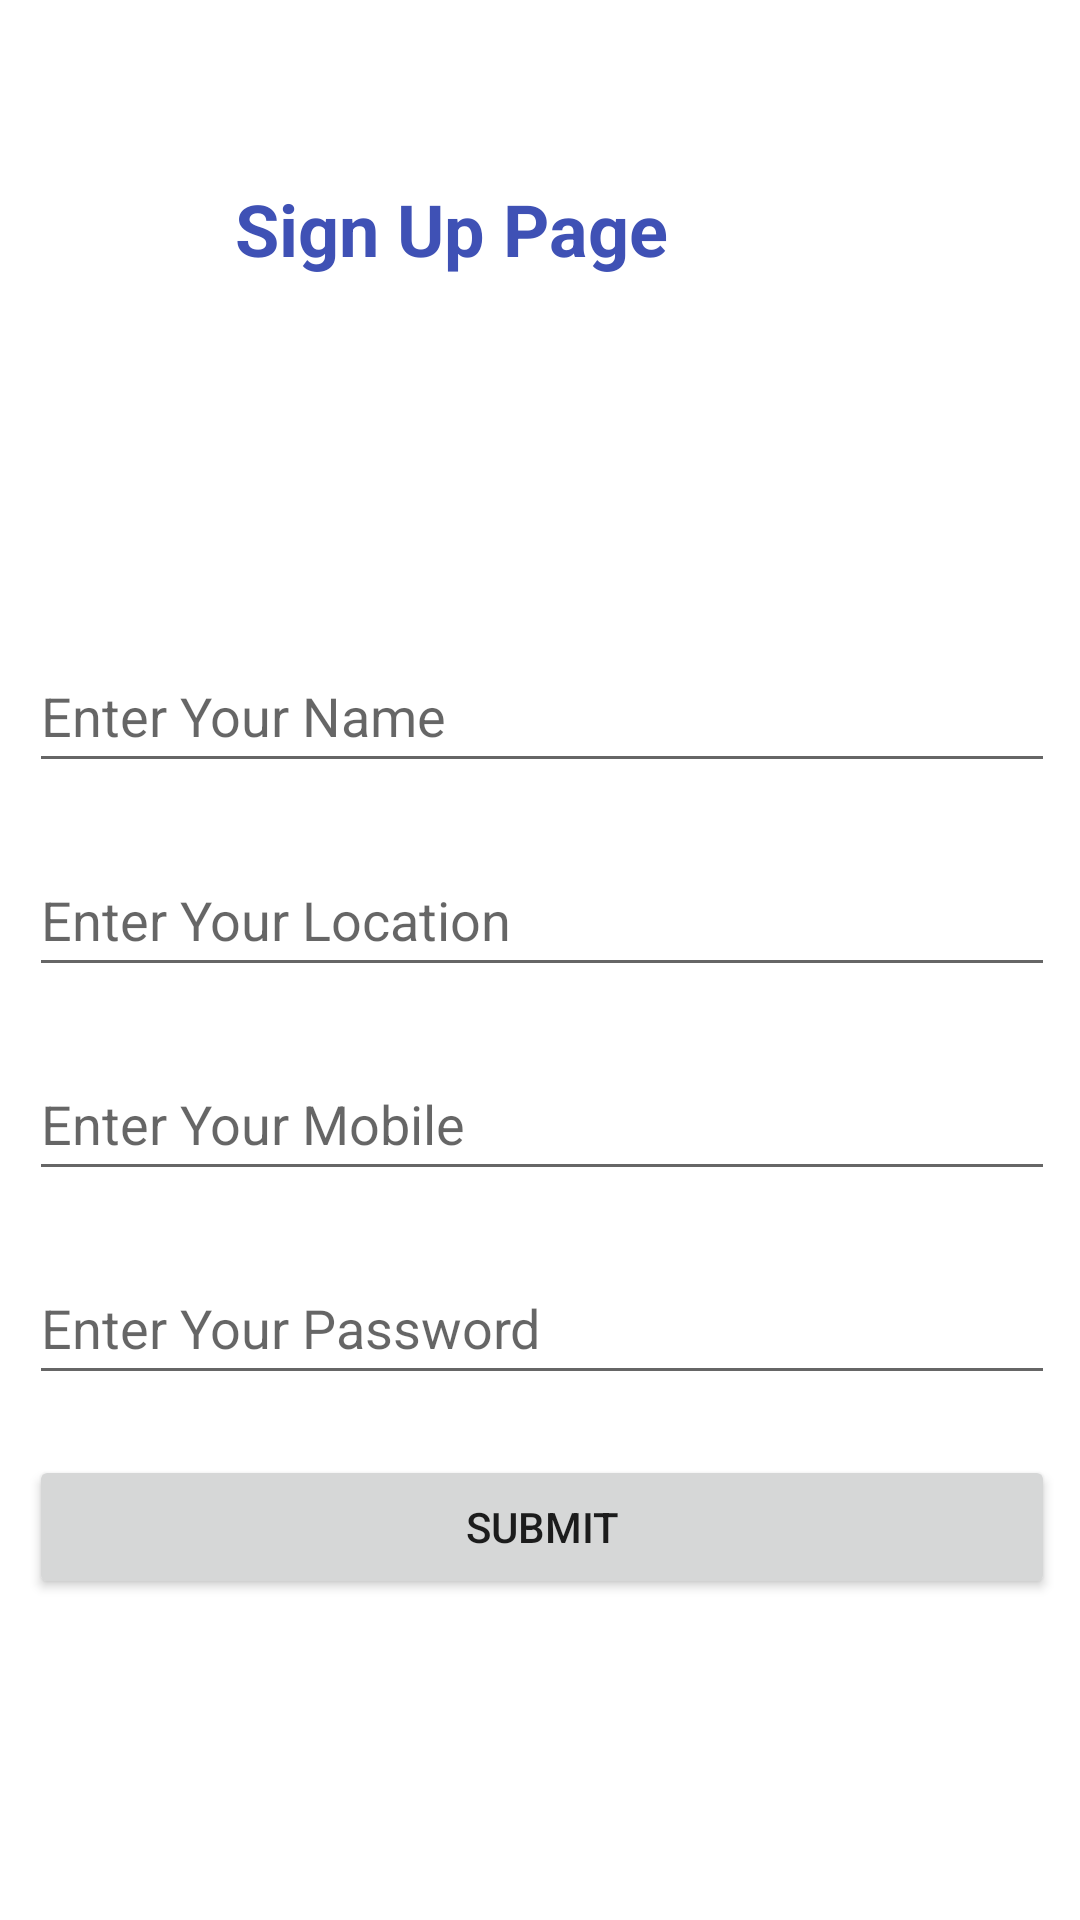

Produce the Android XML layout that renders to this screen, including the resource entries it uses.
<!-- AndroidManifest.xml: application theme Theme.Week6_sec3_SignUpAndSignIn -->
<!-- res/layout/activity_sign_up.xml -->
<?xml version="1.0" encoding="utf-8"?>
<androidx.constraintlayout.widget.ConstraintLayout xmlns:android="http://schemas.android.com/apk/res/android"
    xmlns:app="http://schemas.android.com/apk/res-auto"
    xmlns:tools="http://schemas.android.com/tools"
    android:layout_width="match_parent"
    android:layout_height="match_parent"
    tools:context=".SignUp">

    <TextView
        android:id="@+id/signUp_TV"
        android:layout_width="224dp"
        android:layout_height="75dp"
        android:layout_gravity="center"
        android:layout_marginTop="60dp"
        android:text="Sign Up Page"
        android:textColor="#3F51B5"
        android:textSize="24sp"
        android:textStyle="bold"
        app:layout_constraintEnd_toEndOf="parent"
        app:layout_constraintHorizontal_bias="0.577"
        app:layout_constraintStart_toStartOf="parent"
        app:layout_constraintTop_toTopOf="parent" />

    <LinearLayout
        android:layout_width="362dp"
        android:layout_height="wrap_content"
        android:layout_marginTop="153dp"
        android:layout_marginBottom="97dp"
        android:orientation="vertical"
        app:layout_constraintBottom_toBottomOf="parent"
        app:layout_constraintEnd_toEndOf="parent"
        app:layout_constraintHorizontal_bias="0.489"
        app:layout_constraintStart_toStartOf="parent"
        app:layout_constraintTop_toBottomOf="@+id/signUp_TV"
        app:layout_constraintVertical_bias="1.0">

        <EditText
            android:id="@+id/name_ED"
            android:layout_width="match_parent"
            android:layout_height="wrap_content"
            android:layout_gravity="center"
            android:layout_margin="10dp"
            android:ems="10"
            android:hint="Enter Your Name"
            android:inputType="textPersonName"
            android:minHeight="48dp" />

        <EditText
            android:id="@+id/location_ED"
            android:layout_width="match_parent"
            android:layout_height="wrap_content"
            android:layout_gravity="center"
            android:layout_margin="10dp"
            android:ems="10"
            android:hint="Enter Your Location "
            android:inputType="textPersonName"
            android:minHeight="48dp" />

        <EditText
            android:id="@+id/mobile_ED"
            android:layout_width="match_parent"
            android:layout_height="wrap_content"
            android:layout_gravity="center"
            android:layout_margin="10dp"
            android:ems="10"
            android:hint="Enter Your Mobile "
            android:inputType="phone"
            android:minHeight="48dp" />

        <EditText
            android:id="@+id/psw_ED"
            android:layout_width="match_parent"
            android:layout_height="wrap_content"
            android:layout_gravity="center"
            android:layout_margin="10dp"
            android:ems="10"
            android:hint="Enter Your Password"
            android:inputType="numberPassword"
            android:minHeight="48dp" />

        <Button
            android:id="@+id/submit_btn"
            android:layout_width="match_parent"
            android:layout_height="wrap_content"
            android:layout_gravity="center"
            android:layout_margin="10dp"
            android:text="Submit" />
    </LinearLayout>
</androidx.constraintlayout.widget.ConstraintLayout>
<!-- resources referenced by this layout -->
<resources>
  <style name="Theme.Week6_sec3_SignUpAndSignIn" parent="Theme.MaterialComponents.DayNight.DarkActionBar">
          
          <item name="colorPrimary">@color/purple_500</item>
          <item name="colorPrimaryVariant">@color/purple_700</item>
          <item name="colorOnPrimary">@color/white</item>
          
          <item name="colorSecondary">@color/teal_200</item>
          <item name="colorSecondaryVariant">@color/teal_700</item>
          <item name="colorOnSecondary">@color/black</item>
          
          <item name="android:statusBarColor" tools:targetApi="l">?attr/colorPrimaryVariant</item>
          
      </style>
  <!-- not gathered from this repository: default colours our renderer supplied (Android Studio template values) -->
  <color name="purple_500">#FF6200EE</color>
  <color name="purple_700">#FF3700B3</color>
  <color name="teal_200">#FF03DAC5</color>
  <color name="teal_700">#FF018786</color>
  <color name="black">#FF000000</color>
  <color name="white">#FFFFFFFF</color>
</resources>
